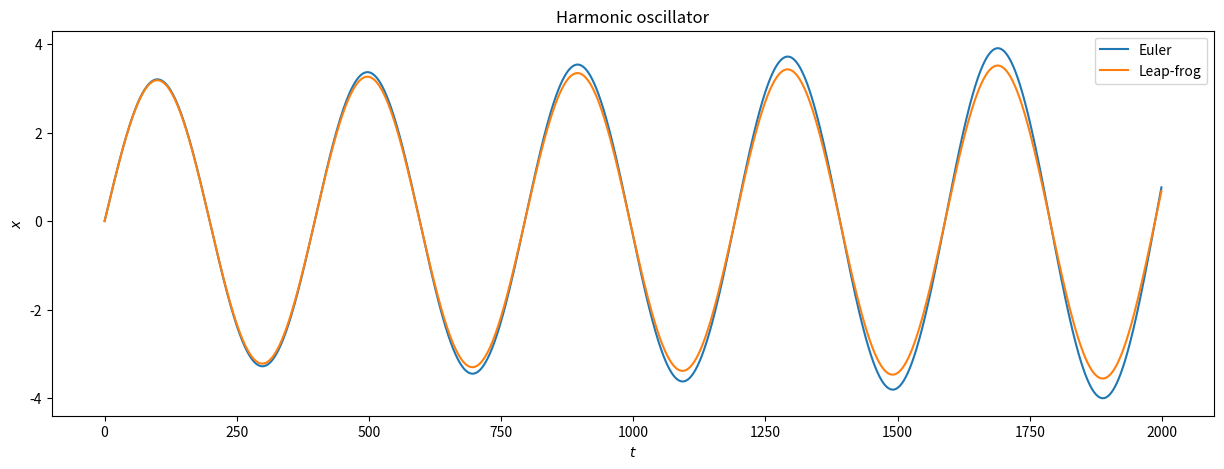

Generate this figure with matplotlib:
import numpy as np 
from matplotlib import pyplot as plt

N = 2000
dt = 0.05
k = 0.1
x = np.zeros(N)
V = np.ones(N)

for t in range(N-1):
    x[t+1] = x[t] + V[t]*dt                 # Harmonic oscillator position eqution, Euler
    V[t+1] = V[t] - k*x[t]*dt               # Harmonic oscillator velocity equation, Euler

plt.figure(figsize=(15,5))
plt.plot(x)


x = np.zeros(N)
V = np.ones(N)

for t in range(N-1): 
    x[t+1] = x[t] + V[t]*dt                 # Harmonic oscillator position eqution, Leap-Frog algorithm 
    V[t+1] = V[t] - k*(x[t]+x[t+1])/2*dt    # Harmonic oscillator velocity eqution, Leap-Frog algorithm 


plt.plot(x)
plt.legend(['Euler','Leap-frog'])
plt.ylabel('$x$')
plt.xlabel('$t$')
plt.title('Harmonic oscillator')
plt.rcParams.update({'font.size': 18})
plt.show()
